Run: headless pygame with SDL's dummy video driver; simulated clock (each Clock.tick advances the game by its frame time, no real sleeping); random seed 0; keys injected as events and as key.get_pressed() state; no mouse input.
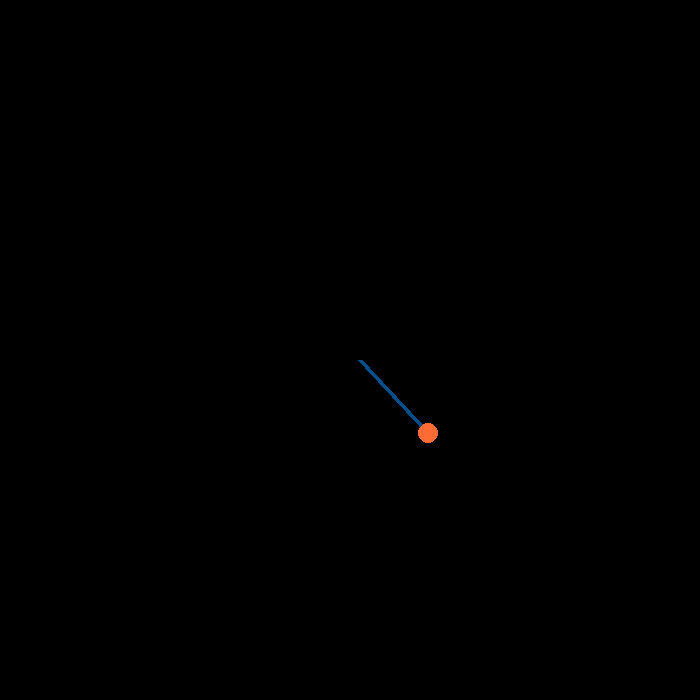
Frame 1 of 4 · flips 1–60 · no input
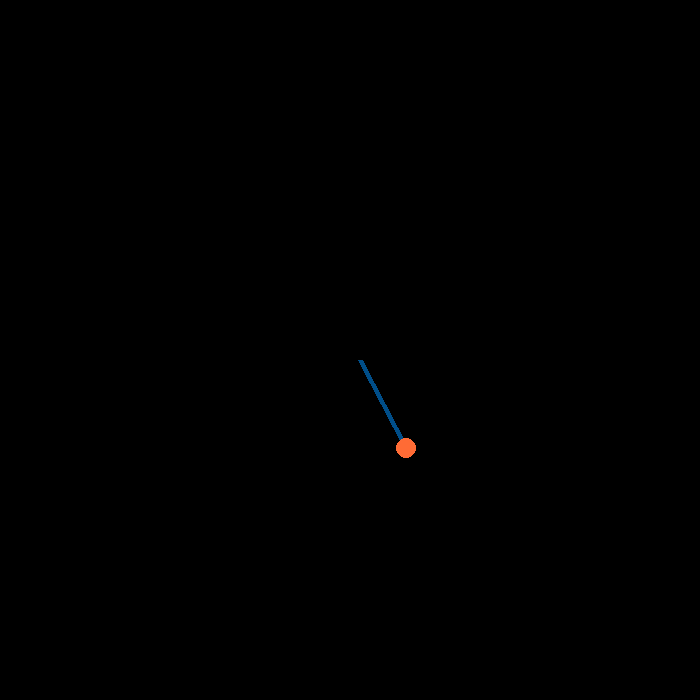
Frame 2 of 4 · flips 61–180 · tapped SPACE, RETURN · held RIGHT (→), D
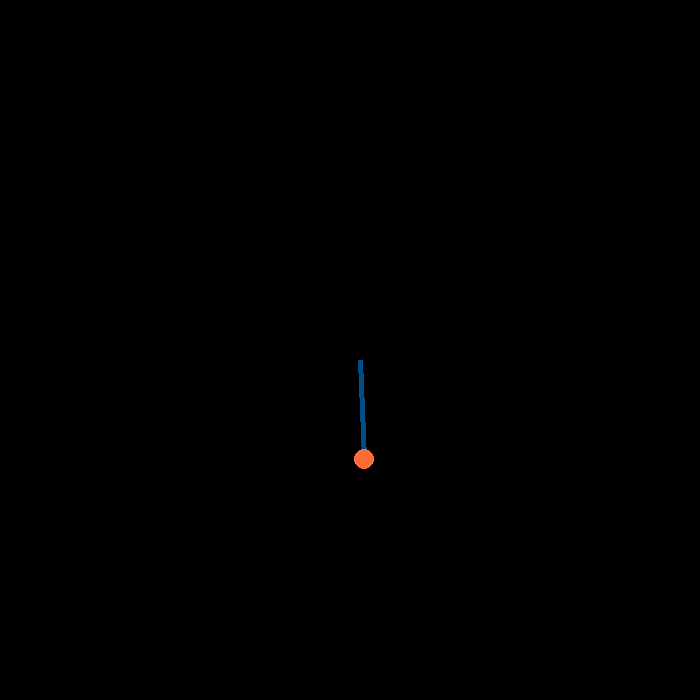
Frame 3 of 4 · flips 181–300 · held DOWN (↓), S
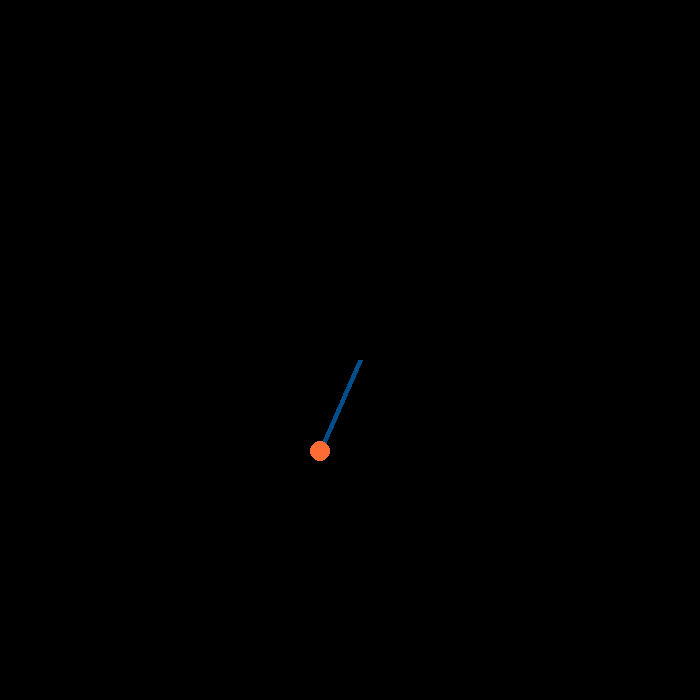
Frame 4 of 4 · flips 301–420 · held LEFT (←), A, UP (↑), W

The pygame program that drew these frames:

import pygame as pg
from math import sin, cos, pi

class Pendulum:
    def __init__ (self, length : float, theta : float, omega : float, color : pg.color, origin : pg.Vector2, mass: float):
        self.length = length
        self.theta = theta
        self.omega = omega
        self.color = color
        self.origin = origin
        self.mass = mass
        self.position = pg.Vector2(origin.x + length*sin(theta), origin.y + length*cos(theta))

    def update(self, dt : float):
        self.omega += -9.81 * sin(self.theta) / self.length * dt
        self.theta += self.omega*dt
        self.position = pg.Vector2(self.origin.x + self.length*sin(self.theta), self.origin.y + self.length*cos(self.theta))

def main():
    resolution = (700,700)
    pg.init()
    canvas = pg.display.set_mode(resolution)
    screen = pg.Surface(canvas.get_size())
    p = Pendulum(100,pi/4,0,pg.Color("#FF6B35"),pg.Vector2(360,360),1)

    while True:
        for event in pg.event.get():
            if event.type == pg.QUIT:
                pg.quit()
                quit()
        screen.fill(pg.Color("#000000"))
        p.update(1.0/60.0)
        pg.draw.line(screen, pg.Color("#004E89"), p.origin, p.position, 5)
        pg.draw.circle(screen, p.color, p.position, 10)
        canvas.blit(screen, (0,0))
        pg.display.flip()

main()
